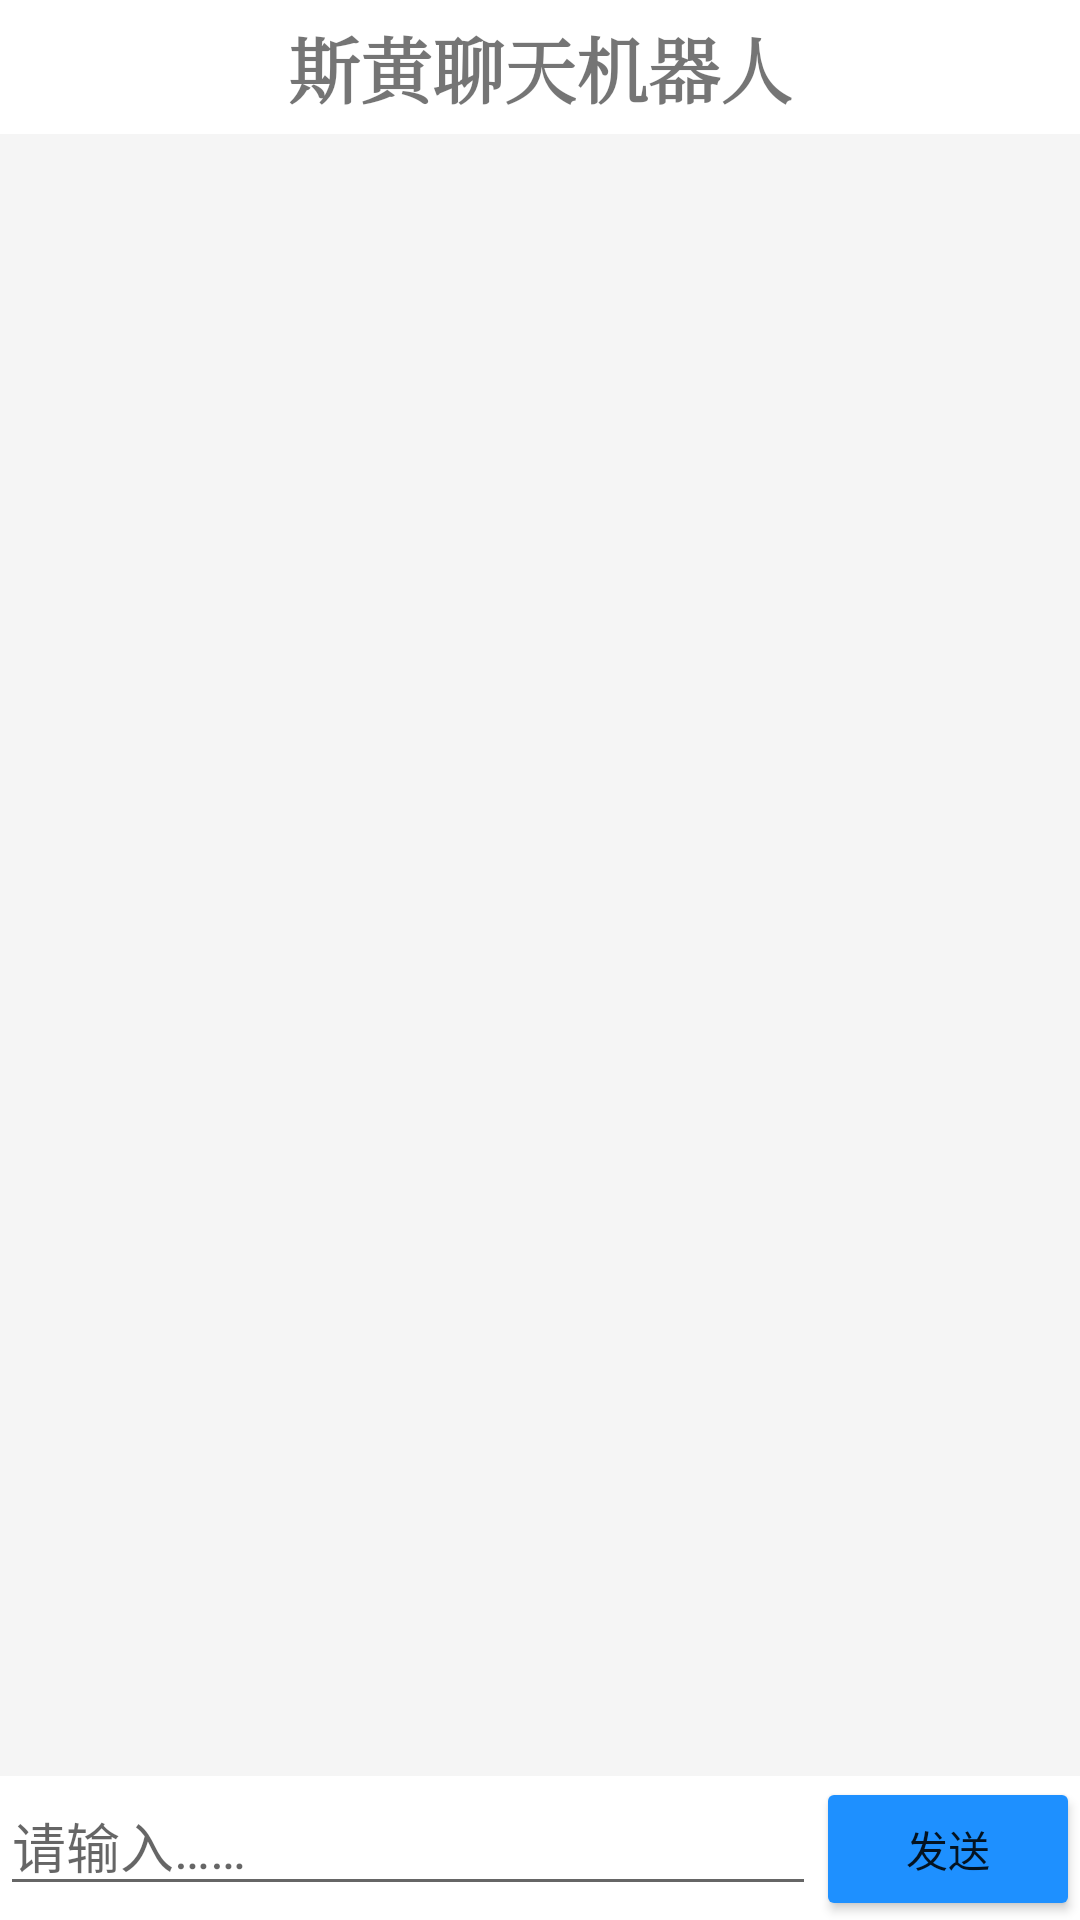

Here is an Android app screen rendered from its layout file. Give the layout XML and the strings, colors and styles it references.
<!-- AndroidManifest.xml: activity theme Theme.SK_ChatBot.NoActionBar -->
<!-- res/layout/activity_main.xml -->
<?xml version="1.0" encoding="utf-8"?>
<RelativeLayout xmlns:android="http://schemas.android.com/apk/res/android"
    xmlns:tools="http://schemas.android.com/tools"
    android:layout_width="match_parent"
    android:layout_height="match_parent"
    tools:context=".ui.MainActivity">





    























    <LinearLayout
        android:id="@+id/chat_container"
        android:layout_width="match_parent"
        android:layout_height="match_parent"
        android:orientation="vertical">

        <LinearLayout
            android:layout_width="match_parent"
            android:layout_height="wrap_content"
            android:orientation="horizontal">

            
            
            
            
            

            <TextView
                android:id="@+id/title_textview"
                android:layout_width="match_parent"
                android:layout_height="wrap_content"
                android:gravity="center"
                android:padding="5dp"
                android:text="@string/title"
                android:textSize="24sp"
                android:textStyle="bold"
                android:typeface="serif" />

        </LinearLayout>

        <ScrollView
            android:id="@+id/chat_box_scrollview"
            android:layout_width="match_parent"
            android:layout_height="0dp"
            android:layout_weight="1"
            android:background="#F5F5F5">

            <LinearLayout
                android:id="@+id/chat_box"
                android:layout_width="match_parent"
                android:layout_height="wrap_content"
                android:background="#F5F5F5"
                android:orientation="vertical" />

        </ScrollView>

        <LinearLayout
            android:id="@+id/input_box"
            android:layout_width="match_parent"
            android:layout_height="wrap_content"
            android:orientation="horizontal"
            android:layout_alignParentBottom="true">

            <EditText
                android:id="@+id/input"
                android:layout_width="0dp"
                android:layout_height="wrap_content"
                android:layout_weight="1"
                android:hint="@string/type_your_message"
                android:inputType="textMultiLine"
                android:singleLine="false"
                android:imeOptions="actionNone"/>

            <Button
                android:id="@+id/send_btn"
                android:layout_width="wrap_content"
                android:layout_height="wrap_content"
                android:backgroundTint="#1E90FF "
                android:text="@string/send" />

        </LinearLayout>

    </LinearLayout>

</RelativeLayout>
<!-- resources referenced by this layout -->
<resources>
  <string name="send">发送</string>
  <string name="title">斯黄聊天机器人</string>
  <string name="type_your_message">请输入……</string>
  <style name="Theme.SK_ChatBot.NoActionBar">
          <item name="windowActionBar">false</item>
          <item name="windowNoTitle">true</item>
      </style>
</resources>
